Photos from the image-classification dataset "Final-400X" in the GitHub repository pratham-asthana/BCD. Its 2 classes are: benign, malignant.

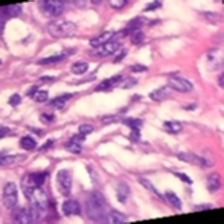
Label: benign

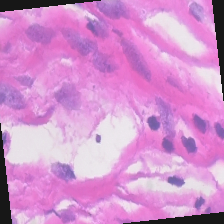
Label: malignant

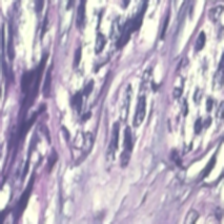
Label: benign

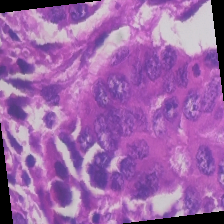
Label: malignant

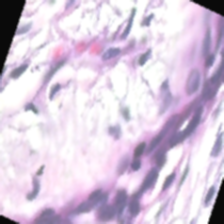
Label: benign

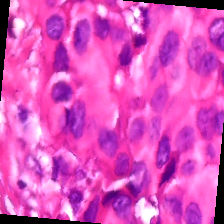
Label: malignant
